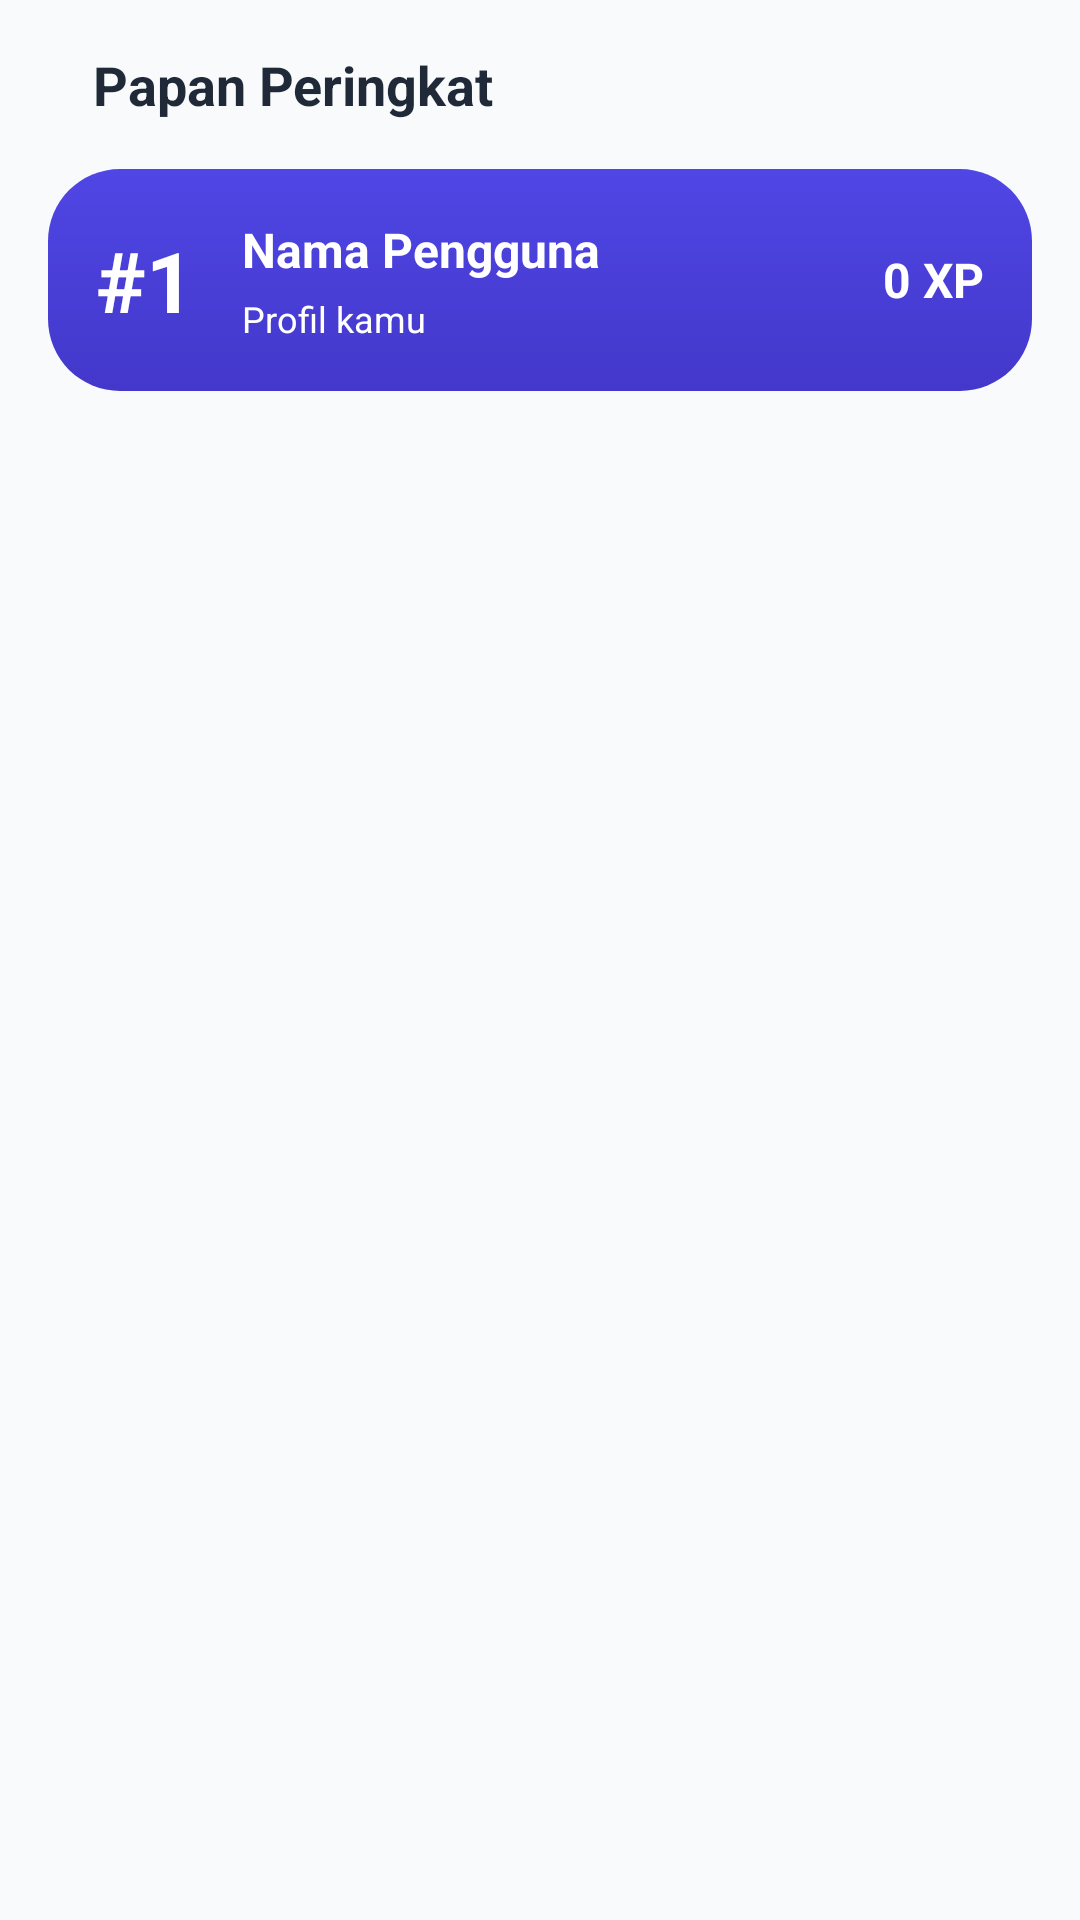

Produce the Android XML layout that renders to this screen, including the resource entries it uses.
<!-- AndroidManifest.xml: application theme Theme.LearningPath -->
<!-- res/layout/fragment_leaderboard.xml -->
<?xml version="1.0" encoding="utf-8"?>
<LinearLayout xmlns:android="http://schemas.android.com/apk/res/android"
    xmlns:app="http://schemas.android.com/apk/res-auto"
    android:layout_width="match_parent"
    android:layout_height="match_parent"
    android:background="@color/background"
    android:orientation="vertical">

    <LinearLayout
        android:layout_width="wrap_content"
        android:layout_height="wrap_content"
        android:layout_marginStart="@dimen/space_lg"
        android:layout_marginTop="@dimen/space_lg"
        android:gravity="center_vertical"
        android:orientation="horizontal">

        <View
            android:layout_width="5dp"
            android:layout_height="20dp"
            android:background="@drawable/bg_circle_primary"
            android:backgroundTint="@color/accent" />

        <TextView
            android:layout_width="wrap_content"
            android:layout_height="wrap_content"
            android:layout_marginStart="10dp"
            android:text="@string/papan_peringkat"
            android:textColor="@color/black"
            android:textSize="18sp"
            android:textStyle="bold" />
    </LinearLayout>

    <FrameLayout
        android:id="@+id/cardMyRank"
        android:layout_width="match_parent"
        android:layout_height="wrap_content"
        android:layout_margin="@dimen/space_lg"
        android:background="@drawable/bg_gradient_primary_rounded">

        <LinearLayout
            android:layout_width="match_parent"
            android:layout_height="wrap_content"
            android:gravity="center_vertical"
            android:orientation="horizontal"
            android:padding="@dimen/space_lg">

            <TextView
                android:id="@+id/tvMyRank"
                android:layout_width="wrap_content"
                android:layout_height="wrap_content"
                android:text="#1"
                android:textColor="@color/white"
                android:textSize="28sp"
                android:textStyle="bold" />

            <LinearLayout
                android:layout_width="0dp"
                android:layout_height="wrap_content"
                android:layout_marginStart="@dimen/space_lg"
                android:layout_weight="1"
                android:orientation="vertical">

                <TextView
                    android:id="@+id/tvMyName"
                    android:layout_width="wrap_content"
                    android:layout_height="wrap_content"
                    android:text="@string/nama_pengguna"
                    android:textColor="@color/white"
                    android:textSize="16sp"
                    android:textStyle="bold" />

                <TextView
                    android:layout_width="wrap_content"
                    android:layout_height="wrap_content"
                    android:layout_marginTop="@dimen/space_xs"
                    android:text="@string/profil_kamu"
                    android:textColor="@color/white"
                    android:textSize="12sp" />
            </LinearLayout>

            <TextView
                android:id="@+id/tvMyXp"
                android:layout_width="wrap_content"
                android:layout_height="wrap_content"
                android:text="0 XP"
                android:textColor="@color/white"
                android:textSize="16sp"
                android:textStyle="bold" />
        </LinearLayout>
    </FrameLayout>

    <LinearLayout
        android:layout_width="match_parent"
        android:layout_height="wrap_content"
        android:layout_marginTop="@dimen/space_xxl"
        android:gravity="center"
        android:orientation="vertical"
        android:visibility="gone"
        android:id="@+id/emptyState">

        <ImageView
            android:layout_width="56dp"
            android:layout_height="56dp"
            android:alpha="0.5"
            android:contentDescription="@string/empty_peringkat"
            android:src="@drawable/ic_empty"
            app:tint="@color/gray" />

        <TextView
            android:id="@+id/tvEmpty"
            android:layout_width="match_parent"
            android:layout_height="wrap_content"
            android:layout_marginTop="@dimen/space_sm"
            android:gravity="center"
            android:text="@string/empty_peringkat"
            android:textColor="@color/gray"
            android:textSize="14sp" />
    </LinearLayout>

    <androidx.recyclerview.widget.RecyclerView
        android:id="@+id/rvLeaderboard"
        android:layout_width="match_parent"
        android:layout_height="0dp"
        android:layout_weight="1"
        android:clipToPadding="false"
        android:paddingStart="@dimen/space_lg"
        android:paddingEnd="@dimen/space_lg"
        app:layoutManager="androidx.recyclerview.widget.LinearLayoutManager" />

</LinearLayout>
<!-- resources referenced by this layout -->
<resources>
  <color name="accent">#F59E0B</color>
  <color name="background">#F8FAFC</color>
  <color name="black">#1F2937</color>
  <color name="gray">#6B7280</color>
  <color name="white">#FFFFFF</color>
  <dimen name="space_lg">16dp</dimen>
  <dimen name="space_sm">8dp</dimen>
  <dimen name="space_xs">4dp</dimen>
  <dimen name="space_xxl">32dp</dimen>
  <!-- drawable bg_gradient_primary_rounded (drawable) -->
  <?xml version="1.0" encoding="utf-8"?>
  <shape xmlns:android="http://schemas.android.com/apk/res/android"
      android:shape="rectangle">
      <gradient
          android:angle="270"
          android:startColor="@color/primary"
          android:endColor="@color/primary_dark" />
      <corners android:radius="24dp" />
  </shape>
  <!-- drawable ic_empty (drawable) -->
  <vector xmlns:android="http://schemas.android.com/apk/res/android"
      android:width="24dp"
      android:height="24dp"
      android:viewportWidth="24"
      android:viewportHeight="24">
      <path
          android:fillColor="#FF000000"
          android:pathData="M19,3H4.99C3.89,3 3,3.9 3,5l0.01,14c0,1.1 0.89,2 1.99,2h14c1.1,0 2,-0.9 2,-2V5c0,-1.1 -0.9,-2 -2,-2zm0,12h-4c0,1.66 -1.34,3 -3,3s-3,-1.34 -3,-3H4.99V5H19v10z" />
  </vector>
  <string name="empty_peringkat">Belum ada data peringkat.</string>
  <string name="nama_pengguna">Nama Pengguna</string>
  <string name="papan_peringkat">Papan Peringkat</string>
  <string name="profil_kamu">Profil kamu</string>
  <color name="primary">#4F46E5</color>
  <color name="primary_dark">#4338CA</color>
  <color name="on_primary">#FFFFFF</color>
  <color name="primary_container">#E0E7FF</color>
  <color name="on_primary_container">#312E81</color>
  <color name="on_secondary">#1F2937</color>
  <color name="secondary_container">#FEF3C7</color>
  <color name="on_secondary_container">#78350F</color>
  <color name="level_purple">#8B5CF6</color>
  <color name="on_tertiary">#FFFFFF</color>
  <color name="tertiary_container">#EDE9FE</color>
  <color name="on_tertiary_container">#5B21B6</color>
  <color name="surface">#FFFFFF</color>
  <color name="on_surface">#1F2937</color>
  <color name="surface_variant">#F3F4F6</color>
  <color name="on_surface_variant">#4B5563</color>
  <color name="outline_variant">#EEF0F4</color>
  <color name="outline">#E5E7EB</color>
  <color name="error">#DC2626</color>
  <color name="on_error">#FFFFFF</color>
  <color name="error_container">#FEE2E2</color>
  <color name="on_error_container">#991B1B</color>
  <color name="on_background">#1F2937</color>
</resources>
